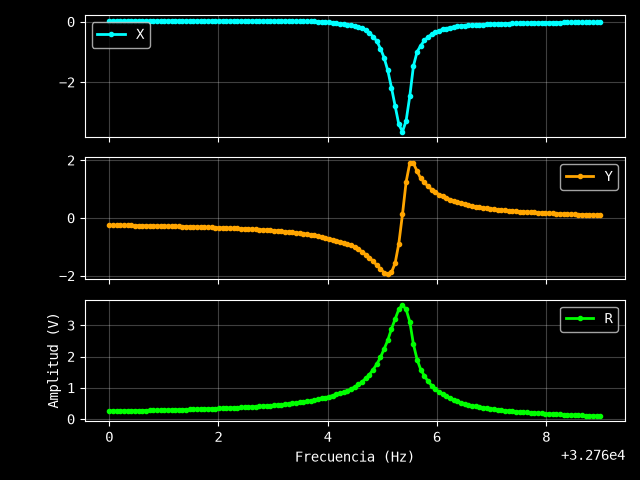

Source data for this figure (header and first rows):
Excitación: 0.1 V
Frecuencia (Hz), X (V), Y (V), R (V)
32760, 0.0226, -0.2589, 0.2599
32760, 0.0224, -0.2575, 0.2585
32760, 0.022, -0.2577, 0.2586
32760, 0.0218, -0.2579, 0.2588
32760, 0.0219, -0.2596, 0.2605
32760, 0.0216, -0.2609, 0.2618
32760, 0.0216, -0.2625, 0.2634
32760, 0.0217, -0.2646, 0.2655
32761, 0.0217, -0.2665, 0.2674
32761, 0.0218, -0.2685, 0.2694
32761, 0.0217, -0.2708, 0.2717
32761, 0.0217, -0.2731, 0.274
32761, 0.0222, -0.2759, 0.2768
32761, 0.0237, -0.2781, 0.2791
32761, 0.0241, -0.2808, 0.2818
32761, 0.0243, -0.2836, 0.2846
32761, 0.0244, -0.2865, 0.2875
32761, 0.0248, -0.2891, 0.2902
32761, 0.0248, -0.292, 0.2931
32761, 0.0249, -0.2955, 0.2965
32761, 0.0248, -0.2984, 0.2994
32761, 0.0247, -0.3023, 0.3033
32761, 0.0247, -0.3053, 0.3063
32762, 0.0246, -0.3094, 0.3104
32762, 0.0246, -0.3128, 0.3138
32762, 0.0241, -0.3168, 0.3177
32762, 0.0234, -0.3209, 0.3218
32762, 0.0238, -0.3252, 0.3261
32762, 0.0229, -0.3294, 0.3302
32762, 0.0214, -0.3341, 0.3348
32762, 0.021, -0.3388, 0.3395
32762, 0.0207, -0.3435, 0.3441
32762, 0.0198, -0.348, 0.3486
32762, 0.0194, -0.3535, 0.354
32762, 0.0196, -0.3586, 0.3591
32762, 0.019, -0.3644, 0.3649
32762, 0.019, -0.3699, 0.3704
32762, 0.019, -0.3761, 0.3766
32763, 0.0182, -0.3823, 0.3827
32763, 0.0196, -0.3889, 0.3894
32763, 0.021, -0.396, 0.3966
32763, 0.0214, -0.4035, 0.4041
32763, 0.0217, -0.4118, 0.4124
32763, 0.0205, -0.4207, 0.4212
32763, 0.0216, -0.4296, 0.4301
32763, 0.0201, -0.4386, 0.4391
32763, 0.0209, -0.4495, 0.45
32763, 0.0207, -0.4612, 0.4617
32763, 0.0188, -0.473, 0.4734
32763, 0.0186, -0.4863, 0.4867
32763, 0.0164, -0.4988, 0.4991
32763, 0.0158, -0.5143, 0.5145
32763, 0.0134, -0.5289, 0.5291
32764, 0.0107, -0.547, 0.5471
32764, 0.0104, -0.5632, 0.5633
32764, 0.0058, -0.5838, 0.5838
32764, 0.0054, -0.6021, 0.6021
32764, -0.0009, -0.6315, 0.6315
32764, -0.0027, -0.6582, 0.6582
... 77 more rows
